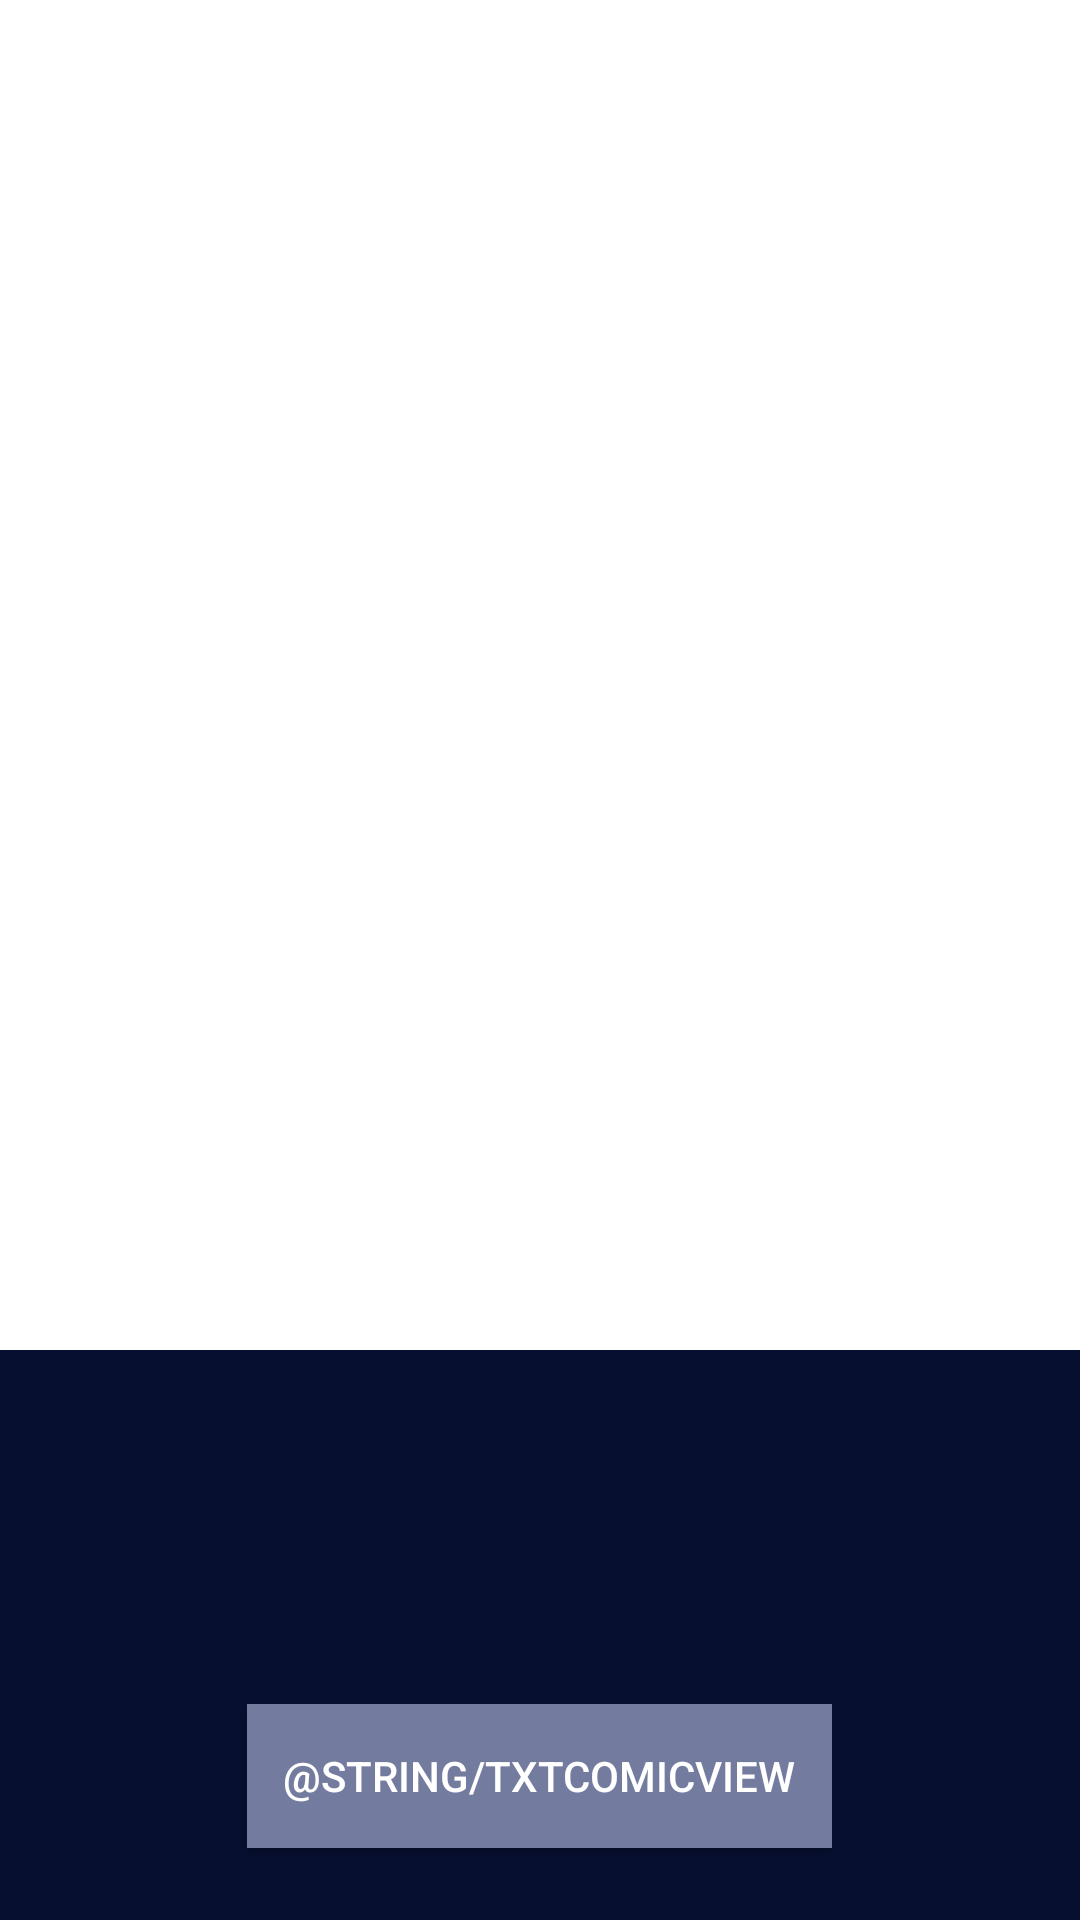

The Android layout XML behind this screen, and the referenced resources:
<!-- AndroidManifest.xml: application theme AppTheme -->
<!-- res/layout/fragment_hero_detail.xml -->
<?xml version="1.0" encoding="utf-8"?>
<layout xmlns:android="http://schemas.android.com/apk/res/android"
    xmlns:app="http://schemas.android.com/apk/res-auto"
    xmlns:tools="http://schemas.android.com/tools"
    tools:context="br.com.desafio_android_jonathan_feitosa.ui.hero.HeroDetailFragment">


    <androidx.coordinatorlayout.widget.CoordinatorLayout
        android:layout_width="match_parent"
        android:layout_height="match_parent"
        android:background="@color/colorBackground"
        android:fitsSystemWindows="true">

        <com.google.android.material.appbar.AppBarLayout
            android:id="@+id/app_bar"
            android:layout_width="match_parent"
            android:layout_height="@dimen/app_bar_height"
            android:background="@color/colorWhite"
            android:fitsSystemWindows="true"
            android:theme="@style/AppTheme.AppBarOverlay">

            <com.google.android.material.appbar.CollapsingToolbarLayout
                android:id="@+id/toolbar_layout"
                android:layout_width="match_parent"
                android:layout_height="match_parent"
                android:fitsSystemWindows="true"
                app:contentScrim="@color/colorBlack"
                app:layout_scrollFlags="scroll|exitUntilCollapsed"
                app:toolbarId="@+id/toolbar"
                >

                <RelativeLayout
                    android:layout_width="match_parent"
                    android:layout_height="match_parent"
                    app:layout_collapseMode="parallax"
                    >

                    <ImageView
                        android:id="@+id/imgDescription"
                        android:layout_width="match_parent"
                        android:layout_height="match_parent"
                        android:src="@drawable/placeholder"
                        android:scaleType="centerCrop"
                        android:fitsSystemWindows="true"
                        app:layout_collapseMode="parallax" />

                </RelativeLayout>

            </com.google.android.material.appbar.CollapsingToolbarLayout>
        </com.google.android.material.appbar.AppBarLayout>

        <androidx.core.widget.NestedScrollView
            android:layout_width="match_parent"
            android:layout_height="match_parent"
            app:layout_behavior="@string/appbar_scrolling_view_behavior">

            <RelativeLayout
                android:layout_width="match_parent"
                android:layout_height="match_parent"
                android:layout_marginLeft="8dp"
                android:layout_marginRight="8dp"
                >

                <TextView
                    android:id="@+id/tv_overview_txt"
                    android:layout_width="wrap_content"
                    android:layout_height="wrap_content"
                    android:layout_alignParentTop="true"
                    android:layout_centerHorizontal="true"
                    android:layout_marginTop="16dp"
                    android:text=""
                    android:textSize="26sp"
                    android:textColor="@color/colorWhite"
                    app:fontFamily="sans-serif-condensed-medium" />

                <TextView
                    android:id="@+id/tv_description_txt"
                    android:layout_width="match_parent"
                    android:layout_height="wrap_content"
                    android:layout_below="@+id/tv_overview_txt"
                    android:layout_marginStart="@dimen/text_margin"
                    android:layout_marginTop="@dimen/text_margin"
                    android:layout_marginEnd="@dimen/text_margin"
                    android:layout_marginBottom="@dimen/text_margin"
                    android:textColor="@color/colorWhite"
                    android:textColorHint="#000000" />

                <Button
                    android:id="@+id/button"
                    android:layout_margin="16dp"
                    android:background="#737B9F"
                    android:gravity="center"
                    android:padding="12dp"
                    android:text="@string/txtComicView"
                    android:textColor="@color/colorWhite"
                    android:layout_width="wrap_content"
                    android:layout_centerHorizontal="true"
                    android:layout_below="@+id/tv_description_txt"
                    android:layout_height="wrap_content"/>

            </RelativeLayout>

        </androidx.core.widget.NestedScrollView>

    </androidx.coordinatorlayout.widget.CoordinatorLayout>

</layout>
<!-- resources referenced by this layout -->
<resources>
  <color name="colorBackground">#070f31</color>
  <color name="colorBlack">#000000</color>
  <color name="colorWhite">#ffffff</color>
  <dimen name="app_bar_height">450dp</dimen>
  <dimen name="text_margin">16dp</dimen>
  <style name="AppTheme.AppBarOverlay" parent="ThemeOverlay.AppCompat.Dark.ActionBar" />
  <style name="AppTheme" parent="Theme.AppCompat.Light">
          
          <item name="android:windowBackground">@color/colorBackground</item>
          <item name="android:colorBackground">@color/colorBackground</item>
          <item name="colorPrimary">@color/colorBar</item>
          <item name="colorPrimaryDark">@color/transparent</item>
          <item name="colorAccent">@color/colorAccent</item>
          <item name="android:textColorPrimary">@color/colorWhite</item>
      </style>
  <color name="colorBar">#21358C</color>
  <color name="transparent">#00070F31</color>
  <color name="colorAccent">#03DAC5</color>
</resources>
